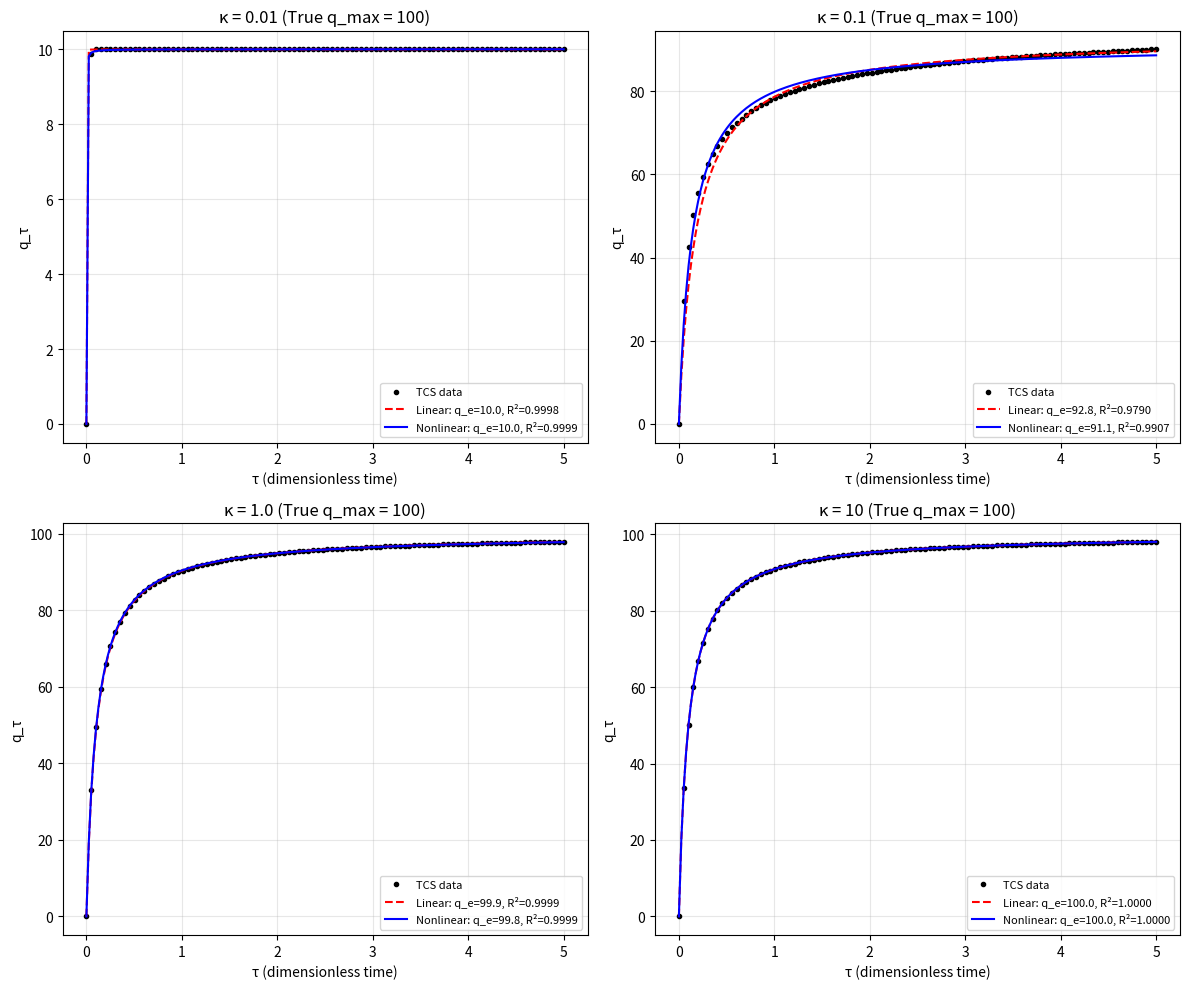

Source code (Python):
# -*- coding: utf-8 -*-
"""
Created on Fri Jul 17 14:17:11 2026

@author: lihuan
"""

import numpy as np
from scipy.integrate import solve_ivp
from scipy.optimize import curve_fit
import matplotlib.pyplot as plt
import csv

# =========================================================
# 1. TCS irreversible kinetic equations (n=2)
# =========================================================
def tcs_kinetics(tau, p, xi, kappa):
    """dp/dτ = (1-p)^2 * (ξ - p/κ)"""
    dpdtau = (1 - p)**2 * (xi - p / kappa)
    return dpdtau

# =========================================================
# 2. Generate TCS kinetic data
# =========================================================
def generate_TCS_curve(kappa, xi, C_site, tau_max, n_points=100):
    tau_eval = np.linspace(0, tau_max, n_points)
    sol = solve_ivp(tcs_kinetics, [0, tau_max], [0.0], t_eval=tau_eval,
                    args=(xi, kappa), method='RK45', rtol=1e-9)
    p = sol.y[0]
    q_tau = p * C_site
    return tau_eval, q_tau

# =========================================================
# 3. PSO nonlinear model
# =========================================================
def pso_nonlinear(t, qe, k):
    """qt = qe^2 * k * t / (1 + qe * k * t)"""
    return (qe**2 * k * t) / (1 + qe * k * t)

# =========================================================
# 4. PSO linear fit
# =========================================================
def fit_PSO_linear(tau, q_tau):
    mask = q_tau > 0
    t_clean = tau[mask]
    q_clean = q_tau[mask]
    y = t_clean / q_clean
    coeffs = np.polyfit(t_clean, y, 1)
    B = coeffs[0]
    A = coeffs[1]
    qe = 1.0 / B
    k = 1.0 / (A * qe**2)
    y_pred = A + B * t_clean
    ss_res = np.sum((y - y_pred)**2)
    ss_tot = np.sum((y - np.mean(y))**2)
    r2 = 1 - ss_res / ss_tot
    return qe, k, r2

# =========================================================
# 5. PSO nonlinear fit
# =========================================================
def fit_PSO_nonlinear(tau, q_tau):
    qe_guess = max(q_tau)
    k_guess = 0.1
    try:
        popt, pcov = curve_fit(pso_nonlinear, tau, q_tau,
                               p0=[qe_guess, k_guess], maxfev=10000)
        qe_fit, k_fit = popt
        q_pred = pso_nonlinear(tau, qe_fit, k_fit)
        ss_res = np.sum((q_tau - q_pred)**2)
        ss_tot = np.sum((q_tau - np.mean(q_tau))**2)
        r2 = 1 - ss_res / ss_tot
        return qe_fit, k_fit, r2
    except:
        return np.nan, np.nan, np.nan

# =========================================================
# 6. Main experiment and plotting
# =========================================================
def run_experiment1():
    C_site_true = 100.0   # true q_max
    xi = 10.0
    tau_max = 5.0
    kappa_values = [0.01, 0.1, 1.0, 10, 100]

    print("Experiment 1: Parameter recovery under known truth\n")
    print("True q_max = {:.1f}".format(C_site_true))
    header = "{:<10} {:<15} {:<15} {:<15} {:<15} {:<15}".format(
        "κ", "Method", "Fitted q_e", "Bias %", "Fitted k", "R²")
    print(header)
    print("-" * 85)

    # for storing CSV data
    csv_rows = [["κ", "Method", "Fitted q_e", "Bias %", "Fitted k", "R²"]]

    results = {}
    for kappa in kappa_values:
        tau, qt = generate_TCS_curve(kappa, xi, C_site_true, tau_max)
        qe_lin, k_lin, r2_lin = fit_PSO_linear(tau, qt)
        bias_lin = (qe_lin - C_site_true) / C_site_true * 100

        qe_nl, k_nl, r2_nl = fit_PSO_nonlinear(tau, qt)
        if not np.isnan(qe_nl):
            bias_nl = (qe_nl - C_site_true) / C_site_true * 100
        else:
            bias_nl = float('nan')

        print("{:<10} {:<15} {:<15.2f} {:<15.2f} {:<15.4f} {:<15.4f}".format(
            kappa, "Linear", qe_lin, bias_lin, k_lin, r2_lin))
        print("{:<10} {:<15} {:<15.2f} {:<15.2f} {:<15.4f} {:<15.4f}".format(
            "", "Nonlinear", qe_nl, bias_nl, k_nl, r2_nl))
        print()

        # append CSV row
        csv_rows.append([kappa, "Linear", round(qe_lin, 2), round(bias_lin, 2),
                         round(k_lin, 4), round(r2_lin, 4)])
        csv_rows.append([kappa, "Nonlinear", round(qe_nl, 2) if not np.isnan(qe_nl) else "NaN",
                         round(bias_nl, 2) if not np.isnan(bias_nl) else "NaN",
                         round(k_nl, 4) if not np.isnan(k_nl) else "NaN",
                         round(r2_nl, 4) if not np.isnan(r2_nl) else "NaN"])

        results[kappa] = {
            'tau': tau, 'qt': qt,
            'qe_lin': qe_lin, 'k_lin': k_lin,
            'qe_nl': qe_nl, 'k_nl': k_nl
        }

    # save CSV file
    csv_filename = "experiment1_results.csv"
    with open(csv_filename, "w", newline="") as f:
        writer = csv.writer(f)
        writer.writerows(csv_rows)
    print(f"Results saved to {csv_filename}\n")

    # -------- comparison plot for the four κ values --------
    plot_kappas = [0.01, 0.1, 1.0, 10]
    fig, axes = plt.subplots(2, 2, figsize=(12, 10))
    axes = axes.flatten()

    for i, kappa in enumerate(plot_kappas):
        ax = axes[i]
        data = results[kappa]
        tau = data['tau']
        qt = data['qt']
        qe_lin = data['qe_lin']
        k_lin = data['k_lin']
        qe_nl = data['qe_nl']
        k_nl = data['k_nl']

        ax.plot(tau, qt, 'ko', markersize=3, label='TCS data')

        q_lin_pred = pso_nonlinear(tau, qe_lin, k_lin)
        ss_res_lin = np.sum((qt - q_lin_pred)**2)
        ss_tot_lin = np.sum((qt - np.mean(qt))**2)
        r2_lin = 1 - ss_res_lin / ss_tot_lin

        q_nl_pred = pso_nonlinear(tau, qe_nl, k_nl)
        ss_res_nl = np.sum((qt - q_nl_pred)**2)
        r2_nl = 1 - ss_res_nl / ss_tot_lin

        tau_fine = np.linspace(0, tau_max, 200)
        ax.plot(tau_fine, pso_nonlinear(tau_fine, qe_lin, k_lin), 'r--',
                label=f'Linear: q_e={qe_lin:.1f}, R²={r2_lin:.4f}')
        ax.plot(tau_fine, pso_nonlinear(tau_fine, qe_nl, k_nl), 'b-',
                label=f'Nonlinear: q_e={qe_nl:.1f}, R²={r2_nl:.4f}')

        ax.set_xlabel('τ (dimensionless time)')
        ax.set_ylabel('q_τ')
        ax.set_title(f'κ = {kappa} (True q_max = 100)')
        ax.legend(fontsize=8)
        ax.grid(True, alpha=0.3)

    # Title removed: the figure title is carried by the Word caption in the SI document.
    # fig.suptitle('Fig. S9.1. Parameter recovery under known truth: ...', fontsize=14, fontweight='bold', y=1.02)

    plt.tight_layout()
    plt.savefig('ESI_S9_Table_S9_1_and_Figure_S9_1.svg', dpi=150, bbox_inches='tight')
    plt.show()

if __name__ == "__main__":
    run_experiment1()
